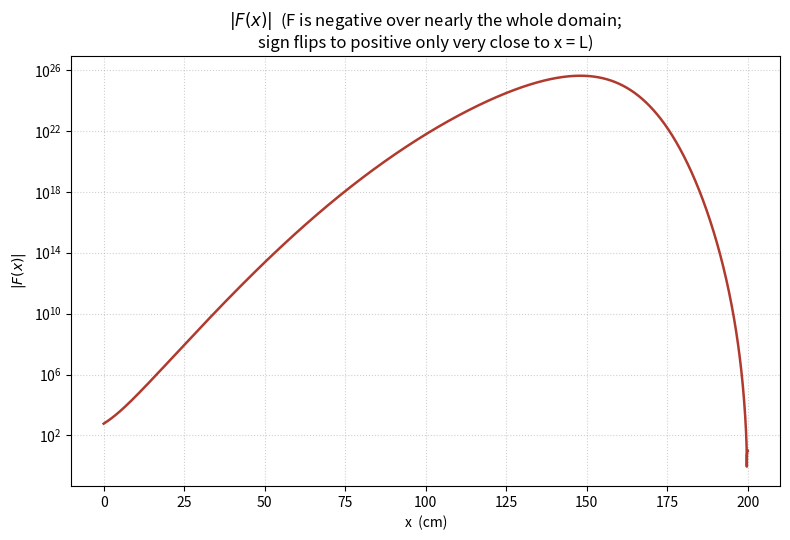

This chart was generated by the following Python code:
"""
Numerical solution of the friction-coupled stress system and F(x) plot.

Reproduces the following symbolic MATLAB model for numerical parameters:

    R  = -((L^2-x^2)^(3/2) + theta*x^2) / (x*(theta*sqrt(L^2-x^2) - L^2 + x^2))
    p  = ((L^2-x^2)*sigma_ss - 2*x*sqrt(L^2-x^2)*sigma_st) / L^2
    ft = mu*p / (1 + 1/R^2)
    fs = mu*p / (1 + R^2)

    eq1: d(sigma_st)/ds            = -ft
    eq2: d(sigma_ss)/ds + d(sigma_st)/dt = -fs

    F(x) = int_{-W/2}^{W/2} [ sigma_ss(L,t,x)*sin(phi) + sigma_st(L,t,x)*cos(phi) ] dt
           where sin(phi) = x/L, cos(phi) = sqrt(1-(x/L)^2)

ASSUMPTIONS MADE TO CLOSE THE PROBLEM (the original snippet references
sigma_ss_sol / sigma_st_sol without showing how eq1/eq2 were solved --
i.e. the boundary conditions were not given):

  1. No t-dependence in the solution. R, ft, fs are algebraic in
     sigma_ss, sigma_st (no derivatives on the RHS), and the final F(x)
     integral over t is a plain definite integral of a t-independent
     integrand in the pasted code (it just multiplies by W). That is
     only consistent if d(sigma_st)/dt = 0, which also makes eq2 a
     clean ODE in s. This reduces the "PDE" to a constant-coefficient
     linear ODE system in s (for each fixed x):

         d/ds [sigma_ss; sigma_st] = M(x) @ [sigma_ss; sigma_st]

  2. Boundary/initial condition at s=0 (entry to the contact):
         sigma_ss(0,x) = 1   (normalized applied stress/tension)
         sigma_st(0,x) = 0   (no initial shear)
     Because the system is linear and homogeneous in the state, this
     choice only sets an overall scale factor on F(x); the *shape* of
     the semilogy curve is independent of it. If you have the actual
     boundary condition from the original derivation, rescale
     accordingly (F scales linearly with sigma_ss(0,x)).

R(x) itself has removable singularities (denominator -> 0 while
numerator stays finite) at x=0, x=L, and x=sqrt(L^2-theta^2). To avoid
0/0 or inf/inf, kt = mu/(1+1/R^2) and ks = mu/(1+R^2) are rewritten
directly in terms of R's numerator/denominator (N_R, D_R):

    kt = mu * N_R^2 / (N_R^2 + D_R^2)
    ks = mu * D_R^2 / (N_R^2 + D_R^2)

which are bounded in [0, mu] everywhere and singularity-free.
"""

import numpy as np
from scipy.linalg import expm
import matplotlib
matplotlib.use("Agg")
import matplotlib.pyplot as plt

# ----------------------------
# Numerical parameters
# ----------------------------
L = 200.0      # Total length of the strip (cm)
r0 = 2.0
W = 10.0
theta = L / r0
mu = 0.3       # Coefficient of friction


def coeffs(x, L, theta, mu):
    """Stable kt, ks, c1, c2 for a given x (no 0/0 from forming R directly)."""
    Lx2 = L**2 - x**2
    sq = np.sqrt(max(Lx2, 0.0))
    N_R = Lx2**1.5 + theta * x**2
    D_R = x * (theta * sq - L**2 + x**2)
    denom = N_R**2 + D_R**2
    if denom == 0:
        kt, ks = mu, 0.0
    else:
        kt = mu * N_R**2 / denom
        ks = mu * D_R**2 / denom
    c1 = Lx2 / L**2
    c2 = 2 * x * sq / L**2
    return kt, ks, c1, c2


def solve_F(x, L, W, theta, mu):
    """Solve the ODE system in s (closed form via matrix exponential) for one x,
    then evaluate the width integral to get F(x)."""
    kt, ks, c1, c2 = coeffs(x, L, theta, mu)

    # d/ds [sigma_ss; sigma_st] = M @ [sigma_ss; sigma_st]
    M = np.array([[-ks * c1,  ks * c2],
                  [-kt * c1,  kt * c2]])

    y0 = np.array([1.0, 0.0])          # sigma_ss(0)=1, sigma_st(0)=0
    sigma_ss_L, sigma_st_L = expm(M * L) @ y0

    sinphi = x / L
    cosphi = np.sqrt(max(1 - (x / L) ** 2, 0.0))

    integrand = sigma_ss_L * sinphi + sigma_st_L * cosphi  # constant in t
    F = integrand * W                                       # int_{-W/2}^{W/2} dt
    return F, sigma_ss_L, sigma_st_L


# ----------------------------
# Sweep over x and plot
# ----------------------------
N = 4000
xs = np.linspace(0.0, L, N)
Fs = np.array([solve_F(x, L, W, theta, mu)[0] for x in xs])

fig, ax = plt.subplots(figsize=(8, 5.5))
ax.semilogy(xs, np.abs(Fs), lw=1.8, color="#B03A2E")
ax.set_xlabel("x  (cm)")
ax.set_ylabel(r"$|F(x)|$")
ax.set_title(r"$|F(x)|$  (F is negative over nearly the whole domain;"
             "\nsign flips to positive only very close to x = L)")
ax.grid(True, which="both", ls=":", alpha=0.6)
fig.tight_layout()
fig.savefig("F_semilogy.png", dpi=150)
print("Saved plot. F(0) =", Fs[0], " F(L) =", Fs[-1], " max|F| =", np.max(np.abs(Fs)),
      " at x =", xs[np.argmax(np.abs(Fs))])
